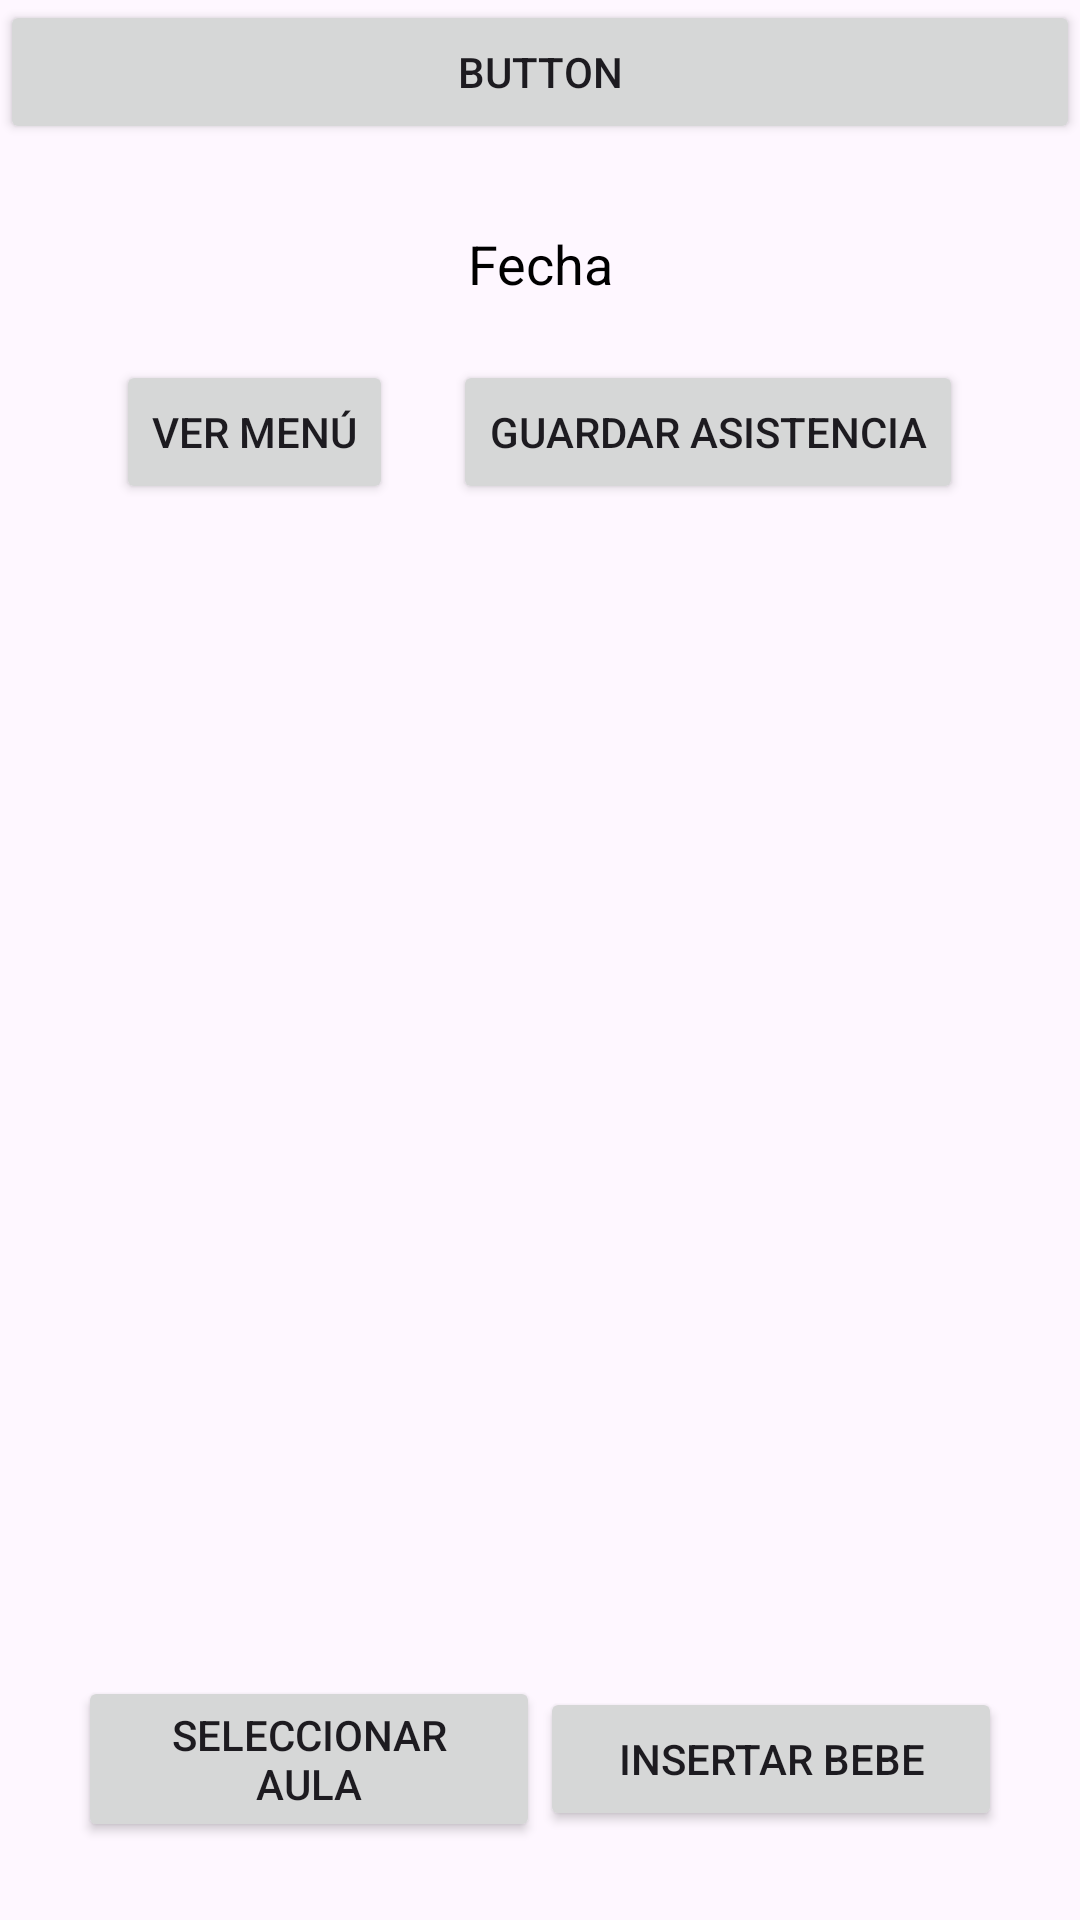

Layout XML and referenced resources for this Android screen:
<!-- AndroidManifest.xml: application theme Theme.BdEscuela -->
<!-- res/layout/activity_main.xml -->
<?xml version="1.0" encoding="utf-8"?>
<LinearLayout xmlns:android="http://schemas.android.com/apk/res/android"
    xmlns:tools="http://schemas.android.com/tools"
    android:layout_width="match_parent"
    android:layout_height="match_parent"
    android:orientation="vertical"
    android:layout_marginTop="5dp"
    android:layout_marginBottom="15dp"
    tools:context=".MainActivity">

    <Button
        android:id="@+id/btnImportar"
        android:layout_width="match_parent"
        android:layout_height="wrap_content"
        android:text="Button" />

    <TextView
        android:id="@+id/textViewFecha"
        android:layout_width="match_parent"
        android:layout_height="60dp"
        android:clickable="true"
        android:focusable="true"
        android:gravity="center"
        android:layout_marginTop="10dp"
        android:text="@string/fecha"
        android:textColor="@android:color/black"
        android:textSize="18sp" />

    <LinearLayout
        android:layout_width="match_parent"
        android:layout_height="80dp"
        android:orientation="horizontal"
        android:gravity="center">

        <Button
            android:id="@+id/btnAgregarMenu"
            android:layout_width="wrap_content"
            android:layout_height="wrap_content"
            android:layout_gravity="bottom"
            android:text="@string/ver_menu"
            android:layout_margin="10dp"/>

        <Button
            android:id="@+id/btnGuardarAsistencia"
            android:layout_width="wrap_content"
            android:layout_height="wrap_content"
            android:layout_gravity="bottom"
            android:text="@string/guardar_asistencia"
            android:layout_margin="10dp"/>
    </LinearLayout>

    <androidx.recyclerview.widget.RecyclerView
        android:id="@+id/recyclerViewBebes"
        android:layout_width="match_parent"
        android:layout_height="0dp"
        android:layout_weight="1"
        android:padding="16dp" />

    <LinearLayout
        android:layout_width="match_parent"
        android:layout_height="wrap_content"
        android:orientation="horizontal"
        android:padding="16dp"
        android:layout_margin="10dp"
        android:gravity="center">

        <Button
            android:id="@+id/buttonSeleccionarAula"
            android:layout_width="0dp"
            android:layout_height="wrap_content"
            android:layout_weight="1"
            android:text="@string/seleccionarAula" />

        <Button
            android:id="@+id/buttonInsertarBebe"
            android:layout_width="0dp"
            android:layout_height="wrap_content"
            android:layout_weight="1"
            android:text="@string/insertar_bebe" />
    </LinearLayout>

</LinearLayout>
<!-- resources referenced by this layout -->
<resources>
  <string name="fecha">Fecha</string>
  <string name="guardar_asistencia">Guardar Asistencia</string>
  <string name="insertar_bebe">Insertar Bebe</string>
  <string name="seleccionarAula">Seleccionar Aula</string>
  <string name="ver_menu">Ver menú</string>
  <style name="Theme.BdEscuela" parent="Base.Theme.BdEscuela" />
  <style name="Base.Theme.BdEscuela" parent="Theme.Material3.DayNight.NoActionBar">
          
          
      </style>
</resources>
